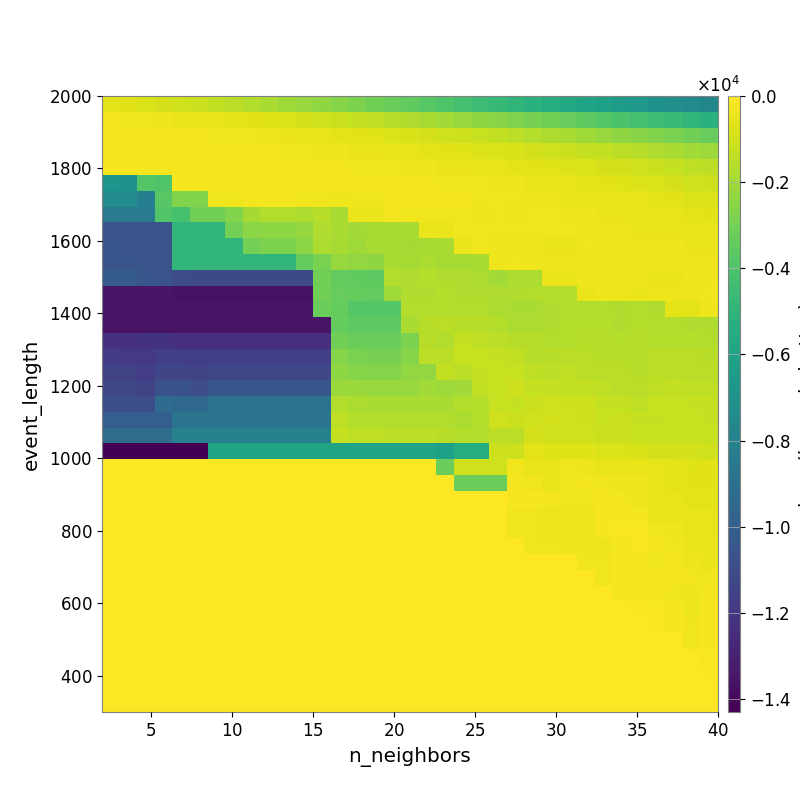

Source data for this figure (header and first rows):
-5.826152927806226671e+02, -6.648317814361037108e+02, -7.825271825903452054e+02, -9.050543094262451405e+02, -1.030610314137894420e+03, -1.170048724568850730e+03, -1.330930846796777814e+03, -1.487791745985630314e+03, -1.644218409385083305e+03, -1.826949302306755271e+03, -2.022116628450224198e+03, -2.227733587082727354e+03, -2.398572752612752538e+03, -2.609556636918078311e+03, -2.799518699120063502e+03, -3.067289959949600870e+03, -3.288263462705516758e+03, -3.508836574172730252e+03, -3.710646672810058135e+03, -3.960824107106266183e+03, -4.204929583078229371e+03, -4.446371140734499932e+03, -4.696869542948526941e+03, -4.948839837936378899e+03
-2.742084156400925394e+02, -2.927675860021373069e+02, -3.149803257226720348e+02, -3.637487759284857134e+02, -4.163596075051639787e+02, -4.491335994497175079e+02, -5.055666205807739289e+02, -5.652367877643494012e+02, -6.325322894870104165e+02, -7.226952187924297277e+02, -7.943787426141489050e+02, -9.131749755966750399e+02, -1.027092111127496310e+03, -1.122842934918682658e+03, -1.248013386700076808e+03, -1.389538990292487370e+03, -1.557212918945901720e+03, -1.697718507721188416e+03, -1.857741130520237903e+03, -2.010770326896009010e+03, -2.205745800092135141e+03, -2.392800177990627162e+03, -2.565470174252130164e+03, -2.759165146828378511e+03
-1.768914888063186766e+02, -1.971980878304366627e+02, -2.024060405042015134e+02, -2.239959879879022822e+02, -2.422542958519871377e+02, -2.666420518200737320e+02, -2.881352517212519615e+02, -3.051694171785019307e+02, -3.307654762954152261e+02, -3.687480016528972442e+02, -4.109410921411061963e+02, -4.634840059959195173e+02, -5.223675798772270582e+02, -5.750962033445699717e+02, -6.234130651914396140e+02, -6.957240697542636099e+02, -7.908659232068307574e+02, -8.575890647693219080e+02, -9.294415238756542976e+02, -1.027436521807411054e+03, -1.104384315063145777e+03, -1.223846858640545179e+03, -1.333243547027552268e+03, -1.452031179381117681e+03
-1.794286995213824127e+02, -1.922097674735077817e+02, -2.024217553907391220e+02, -2.220450531945801913e+02, -2.172888989621100393e+02, -2.418369163526766386e+02, -2.436700800081733007e+02, -2.501365451625885612e+02, -2.620640703612146467e+02, -2.705307405291151213e+02, -3.217558179500241522e+02, -3.250168542645579350e+02, -3.512550893603028612e+02, -3.769636597090930081e+02, -4.035260976927989987e+02, -4.309093886302337637e+02, -4.931845383674935874e+02, -5.408889239340574022e+02, -5.940076931255581485e+02, -6.467839997740264835e+02, -6.710998852797506515e+02, -7.437167551976305049e+02, -8.219941143393022003e+02, -8.827596319635001691e+02
-2.032768366403917923e+02, -2.220386721534028709e+02, -2.221301845510450903e+02, -2.387576828964228355e+02, -2.214632011608160269e+02, -2.310749999047960159e+02, -2.310749999047960159e+02, -2.408142162886101687e+02, -2.408404916284667650e+02, -2.140377613182333789e+02, -2.460835426850777026e+02, -2.550902894467772342e+02, -2.637470198373758308e+02, -2.732772214315308474e+02, -2.829600048699654735e+02, -3.037691184057382543e+02, -3.113887601622848820e+02, -3.495223891086619119e+02, -3.744096871082161897e+02, -3.916171910595246004e+02, -4.110159253566681059e+02, -4.663423517358144181e+02, -5.071159516887634595e+02, -5.610568923861751500e+02
-6.768661140244746093e+03, -7.022984863540777042e+03, -3.827759128849902027e+03, -3.953667103426974336e+03, -2.202419705417374018e+02, -2.267572364550211717e+02, -1.981963725634670368e+02, -2.152713362729207347e+02, -1.900116715742991289e+02, -1.900116715742991289e+02, -2.032171643986291372e+02, -2.469305083634448010e+02, -2.617918143171297629e+02, -2.410260512452691728e+02, -2.259098860232393804e+02, -2.198066420838690931e+02, -2.245448166309169551e+02, -2.555957077002729250e+02, -2.718763254480855380e+02, -2.898257501094635700e+02, -3.023754080963677211e+02, -3.330535496657327599e+02, -3.502610586881409063e+02, -3.800499667694074333e+02
-7.384397102305671979e+03, -7.384397102305671979e+03, -8.141367353071090292e+03, -3.720460048431704763e+03, -2.726577135957422342e+03, -2.726577135957422342e+03, -2.799084691139636334e+02, -3.148057412628156158e+02, -2.433003978859445624e+02, -2.433003978859445624e+02, -2.485169474217542813e+02, -2.913583932353704427e+02, -3.134611948762867542e+02, -3.558826411803347582e+02, -3.167426633720358495e+02, -2.827069934567515475e+02, -2.539481283122696880e+02, -2.402351990019079722e+02, -2.442765143031371622e+02, -2.581014834681475918e+02, -2.716359584635570172e+02, -2.987949291668323326e+02, -2.952408119872680459e+02, -3.148812343915989231e+02
-8.338507135202573409e+03, -8.338507135202573409e+03, -8.338507135202573409e+03, -3.856768936568212666e+03, -4.166831811121690407e+03, -3.070193494609851768e+03, -3.116942361105978762e+03, -2.685482624944613690e+03, -1.930335433844830050e+03, -1.655558722730356067e+03, -1.655558722730356067e+03, -1.752049805345218374e+03, -1.560140505751726778e+03, -1.854772194644489900e+03, -4.095006612448853502e+02, -4.095006612448853502e+02, -2.777862374188046033e+02, -3.064475880976759186e+02, -2.830923762149837444e+02, -3.065683138829187442e+02, -3.210866299931213916e+02, -3.466439402155342009e+02, -3.264304802590441454e+02, -3.537280227910096642e+02
-1.065766853857558999e+04, -1.065766853857558999e+04, -1.065766853857558999e+04, -1.065766853857558999e+04, -4.910483598000657366e+03, -4.910483598000657366e+03, -4.910483598000657366e+03, -3.000988909747833532e+03, -2.466194173263947050e+03, -2.403428169269635418e+03, -2.403428169269635418e+03, -2.245374681949466776e+03, -1.702618020533976960e+03, -1.835438347975074521e+03, -1.992666195135930593e+03, -1.876670039439044785e+03, -1.881648690646350587e+03, -1.856743770318062616e+03, -3.973999267575707108e+02, -4.386440941910314564e+02, -2.980754961956945408e+02, -3.135260767914606390e+02, -3.336017226266307603e+02, -3.030242148546883527e+02
-1.046047475141140239e+04, -1.065766853857558999e+04, -1.065766853857558999e+04, -1.065766853857558999e+04, -4.910483598000657366e+03, -4.910483598000657366e+03, -4.910483598000657366e+03, -4.910483598000657366e+03, -3.009878564698180071e+03, -2.801554253336035345e+03, -2.801554253336035345e+03, -2.507015910513590370e+03, -1.763997742738892384e+03, -1.865865674774334821e+03, -2.024747347700809541e+03, -1.851667252170272604e+03, -1.869061169695389026e+03, -1.923380625017942975e+03, -1.884866897212320055e+03, -1.798693721726607464e+03, -4.409630213941733814e+02, -3.026897458287253926e+02, -3.389578488302636856e+02, -3.577011596867357071e+02
-1.046047475141140239e+04, -1.046047475141140239e+04, -1.065766853857558999e+04, -1.065766853857558999e+04, -4.910483598000657366e+03, -4.910483598000657366e+03, -4.910483598000657366e+03, -4.910483598000657366e+03, -4.910483598000657366e+03, -4.910483598000657366e+03, -4.910483598000657366e+03, -3.389482166739756849e+03, -2.861595013112033030e+03, -2.205665941270539861e+03, -2.305741545730261805e+03, -2.353184772179689389e+03, -1.823982384303003300e+03, -1.854042020166978091e+03, -1.773011885469974459e+03, -1.865042269705597619e+03, -1.859511137841407844e+03, -1.837807309222237109e+03, -3.685638071852720259e+02, -3.330294623645164620e+02
-1.012693270767391368e+04, -1.012693270767391368e+04, -1.046047475141140239e+04, -1.065766853857558999e+04, -1.095532798114906655e+04, -1.112452156990953881e+04, -1.112452156990953881e+04, -1.112452156990953881e+04, -1.112452156990953881e+04, -1.112452156990953881e+04, -1.112452156990953881e+04, -1.112452156990953881e+04, -3.027824526205010898e+03, -3.436808360253693536e+03, -3.482709734537535041e+03, -3.531101730769666574e+03, -1.641359685466605242e+03, -1.694806752528476864e+03, -1.578369768687345413e+03, -1.702370851369549200e+03, -1.714924698398435794e+03, -1.754616072588773477e+03, -1.974843481961195948e+03, -1.770913424803963380e+03
-1.352412547419689145e+04, -1.352412547419689145e+04, -1.356045304332592605e+04, -1.356045304332592605e+04, -1.358716426262633831e+04, -1.358522476174153053e+04, -1.358522476174153053e+04, -1.358522476174153053e+04, -1.358522476174153053e+04, -1.358522476174153053e+04, -1.358522476174153053e+04, -1.358522476174153053e+04, -3.047451445245895684e+03, -3.348808954793262728e+03, -3.395331461331573792e+03, -3.445169926479477454e+03, -2.032936224140680224e+03, -1.712253554968476465e+03, -1.712253554968476465e+03, -1.609909542690199942e+03, -1.704993594956333027e+03, -1.704993594956333027e+03, -1.731559386369425283e+03, -1.715740228756247006e+03
-1.352412547419689145e+04, -1.352412547419689145e+04, -1.352412547419689145e+04, -1.352412547419689145e+04, -1.355543632742859882e+04, -1.355543632742859882e+04, -1.355543632742859882e+04, -1.355543632742859882e+04, -1.355543632742859882e+04, -1.355543632742859882e+04, -1.355543632742859882e+04, -1.355543632742859882e+04, -3.206149527693521122e+03, -3.401796497736828314e+03, -3.750495278208723903e+03, -3.784350043182447280e+03, -3.784350043182447280e+03, -1.658955654933536152e+03, -1.667164694607585943e+03, -1.597360001370970167e+03, -1.636598107599881814e+03, -1.636598107599881814e+03, -1.786286211873754382e+03, -1.812906554027265429e+03
-1.353383931895197202e+04, -1.353383931895197202e+04, -1.352412547419689145e+04, -1.352412547419689145e+04, -1.355543632742859882e+04, -1.355543632742859882e+04, -1.355543632742859882e+04, -1.355543632742859882e+04, -1.355543632742859882e+04, -1.355543632742859882e+04, -1.355543632742859882e+04, -1.355543632742859882e+04, -1.355543632742859882e+04, -3.365837668065263188e+03, -3.545164827127723584e+03, -3.545164827127723584e+03, -3.545164827127723584e+03, -1.819299822705747147e+03, -1.524312336351951899e+03, -1.490856605468889938e+03, -1.529314651858396701e+03, -1.529314651858396701e+03, -1.564216009772254665e+03, -1.758168295195327119e+03
-1.225999440411419528e+04, -1.225999440411419528e+04, -1.222525423320051050e+04, -1.222525423320051050e+04, -1.231424625538993860e+04, -1.231424625538993860e+04, -1.231424625538993860e+04, -1.231424625538993860e+04, -1.231424625538993860e+04, -1.231424625538993860e+04, -1.231424625538993860e+04, -1.231424625538993860e+04, -1.231424625538993860e+04, -3.051804524492354631e+03, -3.204362122861650278e+03, -3.204362122861650278e+03, -3.204362122861650278e+03, -2.827041765281086555e+03, -1.563052421339204784e+03, -1.640735967889485437e+03, -1.282570276394022358e+03, -1.362413361641089978e+03, -1.429850028424711127e+03, -1.526716656981983760e+03
-1.174899126479237566e+04, -1.191768406770515503e+04, -1.191768406770515503e+04, -1.165277263823272733e+04, -1.163909640778093672e+04, -1.163909640778093672e+04, -1.163909640778093672e+04, -1.163909640778093672e+04, -1.163909640778093672e+04, -1.163909640778093672e+04, -1.163909640778093672e+04, -1.163909640778093672e+04, -1.163909640778093672e+04, -2.598199981847030813e+03, -2.893589234782593849e+03, -2.909582497827303087e+03, -2.909582497827303087e+03, -2.577906841617747887e+03, -1.434063559818908971e+03, -1.455258373828909043e+03, -1.192508156210695461e+03, -1.204281009429184451e+03, -1.268209790718003433e+03, -1.329843132889633125e+03
-1.147933645466390408e+04, -1.147933645466390408e+04, -1.167981244840603904e+04, -1.128447432058449340e+04, -1.128447432058449340e+04, -1.147107536242459719e+04, -1.122689537551234389e+04, -1.122689537551234389e+04, -1.122689537551234389e+04, -1.122689537551234389e+04, -1.122689537551234389e+04, -1.122689537551234389e+04, -1.122689537551234389e+04, -2.453689927873715533e+03, -2.607864422925639246e+03, -2.628207151368278573e+03, -2.628207151368278573e+03, -2.339733905744451931e+03, -2.339733905744451931e+03, -1.320812843998257222e+03, -1.449930686877995868e+03, -1.234896716507456176e+03, -1.202876624932942832e+03, -1.225041455500956545e+03
-1.124704920333662267e+04, -1.124704920333662267e+04, -1.149420802295230169e+04, -1.067890918447023250e+04, -1.067890918447023250e+04, -1.092194877115885356e+04, -1.047189482737970684e+04, -1.047189482737970684e+04, -1.047189482737970684e+04, -1.047189482737970684e+04, -1.047189482737970684e+04, -1.047189482737970684e+04, -1.047189482737970684e+04, -2.172150412536424483e+03, -2.172150412536424483e+03, -2.212370518199280014e+03, -2.212370518199280014e+03, -2.212370518199280014e+03, -1.983780108391791828e+03, -2.103813306957649274e+03, -1.968311573684964060e+03, -1.335535601146130830e+03, -1.217710878854416478e+03, -1.111244219811458152e+03
-1.085112004076686026e+04, -1.085112004076686026e+04, -1.085112004076686026e+04, -9.272958075451795594e+03, -9.533761317414928271e+03, -9.533761317414928271e+03, -8.892827814105719881e+03, -8.892827814105719881e+03, -8.892827814105719881e+03, -8.892827814105719881e+03, -8.892827814105719881e+03, -8.892827814105719881e+03, -8.892827814105719881e+03, -1.621703452336240844e+03, -1.758754111885792554e+03, -1.816851535344604599e+03, -1.816851535344604599e+03, -1.816851535344604599e+03, -1.816851535344604599e+03, -1.816851535344604599e+03, -1.639906662066065337e+03, -1.581676938974795348e+03, -1.183745583304066713e+03, -1.251042768615467821e+03
-1.005159240630040767e+04, -1.005159240630040767e+04, -1.005159240630040767e+04, -1.005159240630040767e+04, -8.776823101667638184e+03, -8.776823101667638184e+03, -8.776823101667638184e+03, -8.776823101667638184e+03, -8.776823101667638184e+03, -8.776823101667638184e+03, -8.776823101667638184e+03, -8.776823101667638184e+03, -8.776823101667638184e+03, -1.378689512852134840e+03, -1.626434476328973915e+03, -1.648651348168323011e+03, -1.648651348168323011e+03, -1.648651348168323011e+03, -1.648651348168323011e+03, -1.648651348168323011e+03, -1.780094443684499311e+03, -1.569305781831103786e+03, -1.022803694849665135e+03, -1.135243892278198246e+03
-9.170609302759550701e+03, -9.170609302759550701e+03, -9.170609302759550701e+03, -9.170609302759550701e+03, -7.995520986824171814e+03, -7.995520986824171814e+03, -7.995520986824171814e+03, -7.995520986824171814e+03, -7.995520986824171814e+03, -7.995520986824171814e+03, -7.995520986824171814e+03, -7.995520986824171814e+03, -7.995520986824171814e+03, -1.256098870954121139e+03, -1.366845907771391239e+03, -1.366845907771391239e+03, -1.397192595510522096e+03, -1.397192595510522096e+03, -1.397192595510522096e+03, -1.522128689421466561e+03, -1.650439852641890411e+03, -1.650439852641890411e+03, -1.434382845856167478e+03, -1.488363395797855219e+03
-1.430041024727943477e+04, -1.430041024727943477e+04, -1.430041024727943477e+04, -1.430041024727943477e+04, -1.430041024727943477e+04, -1.430041024727943477e+04, -5.942836493951600460e+03, -5.942836493951600460e+03, -5.942836493951600460e+03, -5.942836493951600460e+03, -5.942836493951600460e+03, -5.942836493951600460e+03, -5.942836493951600460e+03, -5.942836493951600460e+03, -5.942836493951600460e+03, -5.942836493951600460e+03, -5.942836493951600460e+03, -5.942836493951600460e+03, -5.942836493951600460e+03, -6.129123443449575461e+03, -5.428266042978548285e+03, -5.428266042978548285e+03, -1.067653030094422093e+03, -1.067653030094422093e+03
0.000000000000000000e+00, 0.000000000000000000e+00, 0.000000000000000000e+00, 0.000000000000000000e+00, 0.000000000000000000e+00, 0.000000000000000000e+00, 0.000000000000000000e+00, 0.000000000000000000e+00, 0.000000000000000000e+00, 0.000000000000000000e+00, 0.000000000000000000e+00, 0.000000000000000000e+00, 0.000000000000000000e+00, 0.000000000000000000e+00, 0.000000000000000000e+00, 0.000000000000000000e+00, 0.000000000000000000e+00, 0.000000000000000000e+00, 0.000000000000000000e+00, -3.276084057617187682e+03, -1.007082090725086118e+03, -1.007082090725086118e+03, -1.007082090725086118e+03, -2.913959543648319936e+02
0.000000000000000000e+00, 0.000000000000000000e+00, 0.000000000000000000e+00, 0.000000000000000000e+00, 0.000000000000000000e+00, 0.000000000000000000e+00, 0.000000000000000000e+00, 0.000000000000000000e+00, 0.000000000000000000e+00, 0.000000000000000000e+00, 0.000000000000000000e+00, 0.000000000000000000e+00, 0.000000000000000000e+00, 0.000000000000000000e+00, 0.000000000000000000e+00, 0.000000000000000000e+00, 0.000000000000000000e+00, 0.000000000000000000e+00, 0.000000000000000000e+00, 0.000000000000000000e+00, -3.276084057617187682e+03, -3.276084057617187682e+03, -3.276084057617187682e+03, -2.359856160945987540e+02
0.000000000000000000e+00, 0.000000000000000000e+00, 0.000000000000000000e+00, 0.000000000000000000e+00, 0.000000000000000000e+00, 0.000000000000000000e+00, 0.000000000000000000e+00, 0.000000000000000000e+00, 0.000000000000000000e+00, 0.000000000000000000e+00, 0.000000000000000000e+00, 0.000000000000000000e+00, 0.000000000000000000e+00, 0.000000000000000000e+00, 0.000000000000000000e+00, 0.000000000000000000e+00, 0.000000000000000000e+00, 0.000000000000000000e+00, 0.000000000000000000e+00, 0.000000000000000000e+00, 0.000000000000000000e+00, 0.000000000000000000e+00, 0.000000000000000000e+00, -1.761374749461625413e+02
0.000000000000000000e+00, 0.000000000000000000e+00, 0.000000000000000000e+00, 0.000000000000000000e+00, 0.000000000000000000e+00, 0.000000000000000000e+00, 0.000000000000000000e+00, 0.000000000000000000e+00, 0.000000000000000000e+00, 0.000000000000000000e+00, 0.000000000000000000e+00, 0.000000000000000000e+00, 0.000000000000000000e+00, 0.000000000000000000e+00, 0.000000000000000000e+00, 0.000000000000000000e+00, 0.000000000000000000e+00, 0.000000000000000000e+00, 0.000000000000000000e+00, 0.000000000000000000e+00, 0.000000000000000000e+00, 0.000000000000000000e+00, 0.000000000000000000e+00, -2.971822909268465764e+02
0.000000000000000000e+00, 0.000000000000000000e+00, 0.000000000000000000e+00, 0.000000000000000000e+00, 0.000000000000000000e+00, 0.000000000000000000e+00, 0.000000000000000000e+00, 0.000000000000000000e+00, 0.000000000000000000e+00, 0.000000000000000000e+00, 0.000000000000000000e+00, 0.000000000000000000e+00, 0.000000000000000000e+00, 0.000000000000000000e+00, 0.000000000000000000e+00, 0.000000000000000000e+00, 0.000000000000000000e+00, 0.000000000000000000e+00, 0.000000000000000000e+00, 0.000000000000000000e+00, 0.000000000000000000e+00, 0.000000000000000000e+00, 0.000000000000000000e+00, -2.971822909268465764e+02
0.000000000000000000e+00, 0.000000000000000000e+00, 0.000000000000000000e+00, 0.000000000000000000e+00, 0.000000000000000000e+00, 0.000000000000000000e+00, 0.000000000000000000e+00, 0.000000000000000000e+00, 0.000000000000000000e+00, 0.000000000000000000e+00, 0.000000000000000000e+00, 0.000000000000000000e+00, 0.000000000000000000e+00, 0.000000000000000000e+00, 0.000000000000000000e+00, 0.000000000000000000e+00, 0.000000000000000000e+00, 0.000000000000000000e+00, 0.000000000000000000e+00, 0.000000000000000000e+00, 0.000000000000000000e+00, 0.000000000000000000e+00, 0.000000000000000000e+00, 0.000000000000000000e+00
0.000000000000000000e+00, 0.000000000000000000e+00, 0.000000000000000000e+00, 0.000000000000000000e+00, 0.000000000000000000e+00, 0.000000000000000000e+00, 0.000000000000000000e+00, 0.000000000000000000e+00, 0.000000000000000000e+00, 0.000000000000000000e+00, 0.000000000000000000e+00, 0.000000000000000000e+00, 0.000000000000000000e+00, 0.000000000000000000e+00, 0.000000000000000000e+00, 0.000000000000000000e+00, 0.000000000000000000e+00, 0.000000000000000000e+00, 0.000000000000000000e+00, 0.000000000000000000e+00, 0.000000000000000000e+00, 0.000000000000000000e+00, 0.000000000000000000e+00, 0.000000000000000000e+00
0.000000000000000000e+00, 0.000000000000000000e+00, 0.000000000000000000e+00, 0.000000000000000000e+00, 0.000000000000000000e+00, 0.000000000000000000e+00, 0.000000000000000000e+00, 0.000000000000000000e+00, 0.000000000000000000e+00, 0.000000000000000000e+00, 0.000000000000000000e+00, 0.000000000000000000e+00, 0.000000000000000000e+00, 0.000000000000000000e+00, 0.000000000000000000e+00, 0.000000000000000000e+00, 0.000000000000000000e+00, 0.000000000000000000e+00, 0.000000000000000000e+00, 0.000000000000000000e+00, 0.000000000000000000e+00, 0.000000000000000000e+00, 0.000000000000000000e+00, 0.000000000000000000e+00
0.000000000000000000e+00, 0.000000000000000000e+00, 0.000000000000000000e+00, 0.000000000000000000e+00, 0.000000000000000000e+00, 0.000000000000000000e+00, 0.000000000000000000e+00, 0.000000000000000000e+00, 0.000000000000000000e+00, 0.000000000000000000e+00, 0.000000000000000000e+00, 0.000000000000000000e+00, 0.000000000000000000e+00, 0.000000000000000000e+00, 0.000000000000000000e+00, 0.000000000000000000e+00, 0.000000000000000000e+00, 0.000000000000000000e+00, 0.000000000000000000e+00, 0.000000000000000000e+00, 0.000000000000000000e+00, 0.000000000000000000e+00, 0.000000000000000000e+00, 0.000000000000000000e+00
0.000000000000000000e+00, 0.000000000000000000e+00, 0.000000000000000000e+00, 0.000000000000000000e+00, 0.000000000000000000e+00, 0.000000000000000000e+00, 0.000000000000000000e+00, 0.000000000000000000e+00, 0.000000000000000000e+00, 0.000000000000000000e+00, 0.000000000000000000e+00, 0.000000000000000000e+00, 0.000000000000000000e+00, 0.000000000000000000e+00, 0.000000000000000000e+00, 0.000000000000000000e+00, 0.000000000000000000e+00, 0.000000000000000000e+00, 0.000000000000000000e+00, 0.000000000000000000e+00, 0.000000000000000000e+00, 0.000000000000000000e+00, 0.000000000000000000e+00, 0.000000000000000000e+00
0.000000000000000000e+00, 0.000000000000000000e+00, 0.000000000000000000e+00, 0.000000000000000000e+00, 0.000000000000000000e+00, 0.000000000000000000e+00, 0.000000000000000000e+00, 0.000000000000000000e+00, 0.000000000000000000e+00, 0.000000000000000000e+00, 0.000000000000000000e+00, 0.000000000000000000e+00, 0.000000000000000000e+00, 0.000000000000000000e+00, 0.000000000000000000e+00, 0.000000000000000000e+00, 0.000000000000000000e+00, 0.000000000000000000e+00, 0.000000000000000000e+00, 0.000000000000000000e+00, 0.000000000000000000e+00, 0.000000000000000000e+00, 0.000000000000000000e+00, 0.000000000000000000e+00
0.000000000000000000e+00, 0.000000000000000000e+00, 0.000000000000000000e+00, 0.000000000000000000e+00, 0.000000000000000000e+00, 0.000000000000000000e+00, 0.000000000000000000e+00, 0.000000000000000000e+00, 0.000000000000000000e+00, 0.000000000000000000e+00, 0.000000000000000000e+00, 0.000000000000000000e+00, 0.000000000000000000e+00, 0.000000000000000000e+00, 0.000000000000000000e+00, 0.000000000000000000e+00, 0.000000000000000000e+00, 0.000000000000000000e+00, 0.000000000000000000e+00, 0.000000000000000000e+00, 0.000000000000000000e+00, 0.000000000000000000e+00, 0.000000000000000000e+00, 0.000000000000000000e+00
0.000000000000000000e+00, 0.000000000000000000e+00, 0.000000000000000000e+00, 0.000000000000000000e+00, 0.000000000000000000e+00, 0.000000000000000000e+00, 0.000000000000000000e+00, 0.000000000000000000e+00, 0.000000000000000000e+00, 0.000000000000000000e+00, 0.000000000000000000e+00, 0.000000000000000000e+00, 0.000000000000000000e+00, 0.000000000000000000e+00, 0.000000000000000000e+00, 0.000000000000000000e+00, 0.000000000000000000e+00, 0.000000000000000000e+00, 0.000000000000000000e+00, 0.000000000000000000e+00, 0.000000000000000000e+00, 0.000000000000000000e+00, 0.000000000000000000e+00, 0.000000000000000000e+00
0.000000000000000000e+00, 0.000000000000000000e+00, 0.000000000000000000e+00, 0.000000000000000000e+00, 0.000000000000000000e+00, 0.000000000000000000e+00, 0.000000000000000000e+00, 0.000000000000000000e+00, 0.000000000000000000e+00, 0.000000000000000000e+00, 0.000000000000000000e+00, 0.000000000000000000e+00, 0.000000000000000000e+00, 0.000000000000000000e+00, 0.000000000000000000e+00, 0.000000000000000000e+00, 0.000000000000000000e+00, 0.000000000000000000e+00, 0.000000000000000000e+00, 0.000000000000000000e+00, 0.000000000000000000e+00, 0.000000000000000000e+00, 0.000000000000000000e+00, 0.000000000000000000e+00
0.000000000000000000e+00, 0.000000000000000000e+00, 0.000000000000000000e+00, 0.000000000000000000e+00, 0.000000000000000000e+00, 0.000000000000000000e+00, 0.000000000000000000e+00, 0.000000000000000000e+00, 0.000000000000000000e+00, 0.000000000000000000e+00, 0.000000000000000000e+00, 0.000000000000000000e+00, 0.000000000000000000e+00, 0.000000000000000000e+00, 0.000000000000000000e+00, 0.000000000000000000e+00, 0.000000000000000000e+00, 0.000000000000000000e+00, 0.000000000000000000e+00, 0.000000000000000000e+00, 0.000000000000000000e+00, 0.000000000000000000e+00, 0.000000000000000000e+00, 0.000000000000000000e+00
0.000000000000000000e+00, 0.000000000000000000e+00, 0.000000000000000000e+00, 0.000000000000000000e+00, 0.000000000000000000e+00, 0.000000000000000000e+00, 0.000000000000000000e+00, 0.000000000000000000e+00, 0.000000000000000000e+00, 0.000000000000000000e+00, 0.000000000000000000e+00, 0.000000000000000000e+00, 0.000000000000000000e+00, 0.000000000000000000e+00, 0.000000000000000000e+00, 0.000000000000000000e+00, 0.000000000000000000e+00, 0.000000000000000000e+00, 0.000000000000000000e+00, 0.000000000000000000e+00, 0.000000000000000000e+00, 0.000000000000000000e+00, 0.000000000000000000e+00, 0.000000000000000000e+00
